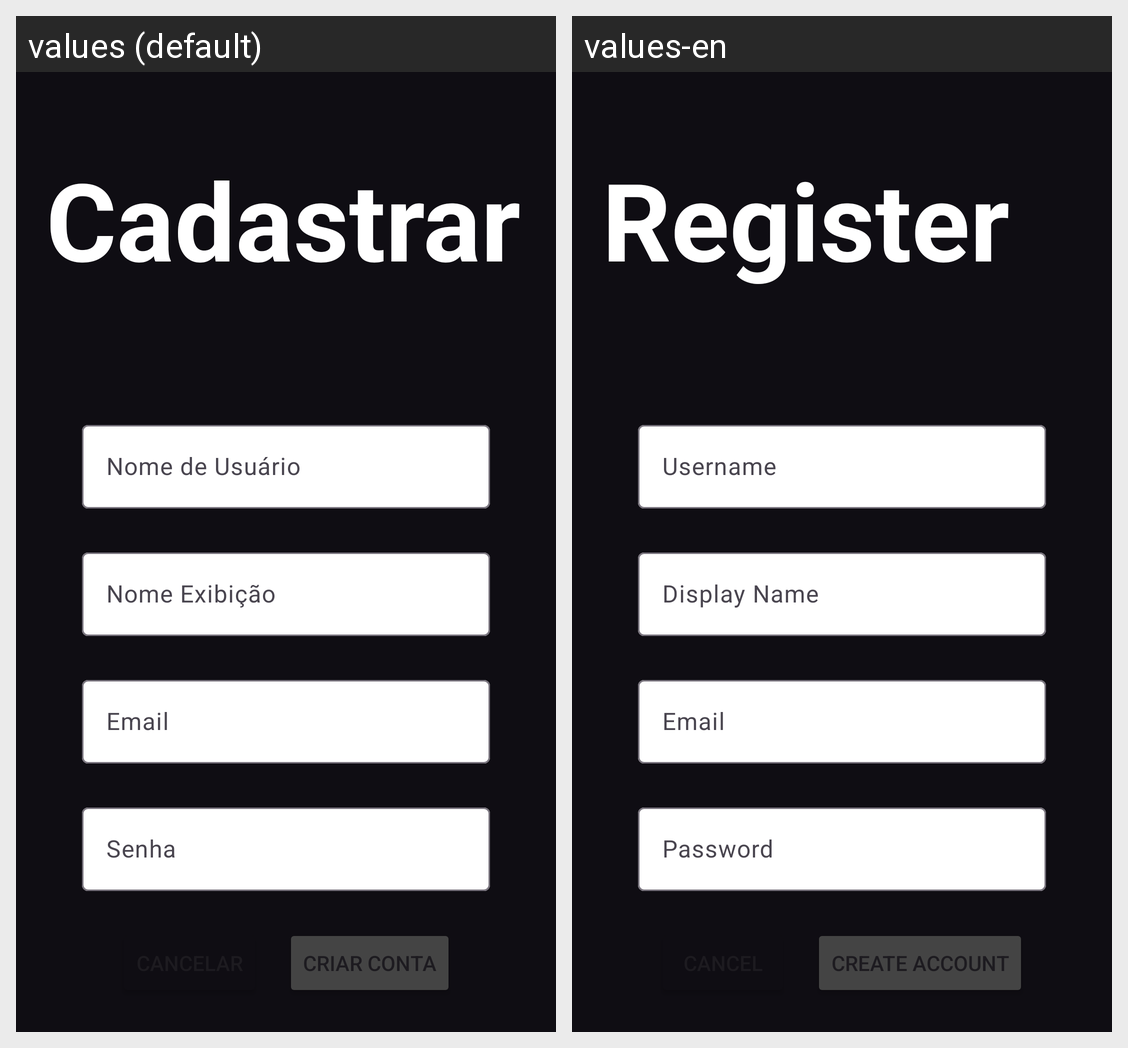

Strings drawn on this Android screen and how each of the app's shown locales translates them:
Android screen res/layout/copia_cadastrar_conta.xml rendered under 2 locales, left to right: values (default), values-en. Device: Nexus 5 (rendered at 1080×1920; each locale shown at half size, 540×960, under a caption strip naming it); theme Theme.Brash.
Strings drawn on this screen, with the default value and each locale's value (text and hints the layout hard-codes, and strings that could not be matched under every locale, appear in the picture but are not listed):

nuc_cadastrar_titulo
  values: Cadastrar
  values-en: Register

nuc_nome_de_usuario
  values: Nome de Usuário
  values-en: Username

nuc_nome_de_exibicao
  values: Nome Exibição
  values-en: Display Name

nuc_email
  values: Email
  values-en: Email

nuc_senha
  values: Senha
  values-en: Password

nuc_criar_conta
  values: Criar Conta
  values-en: Create Account
